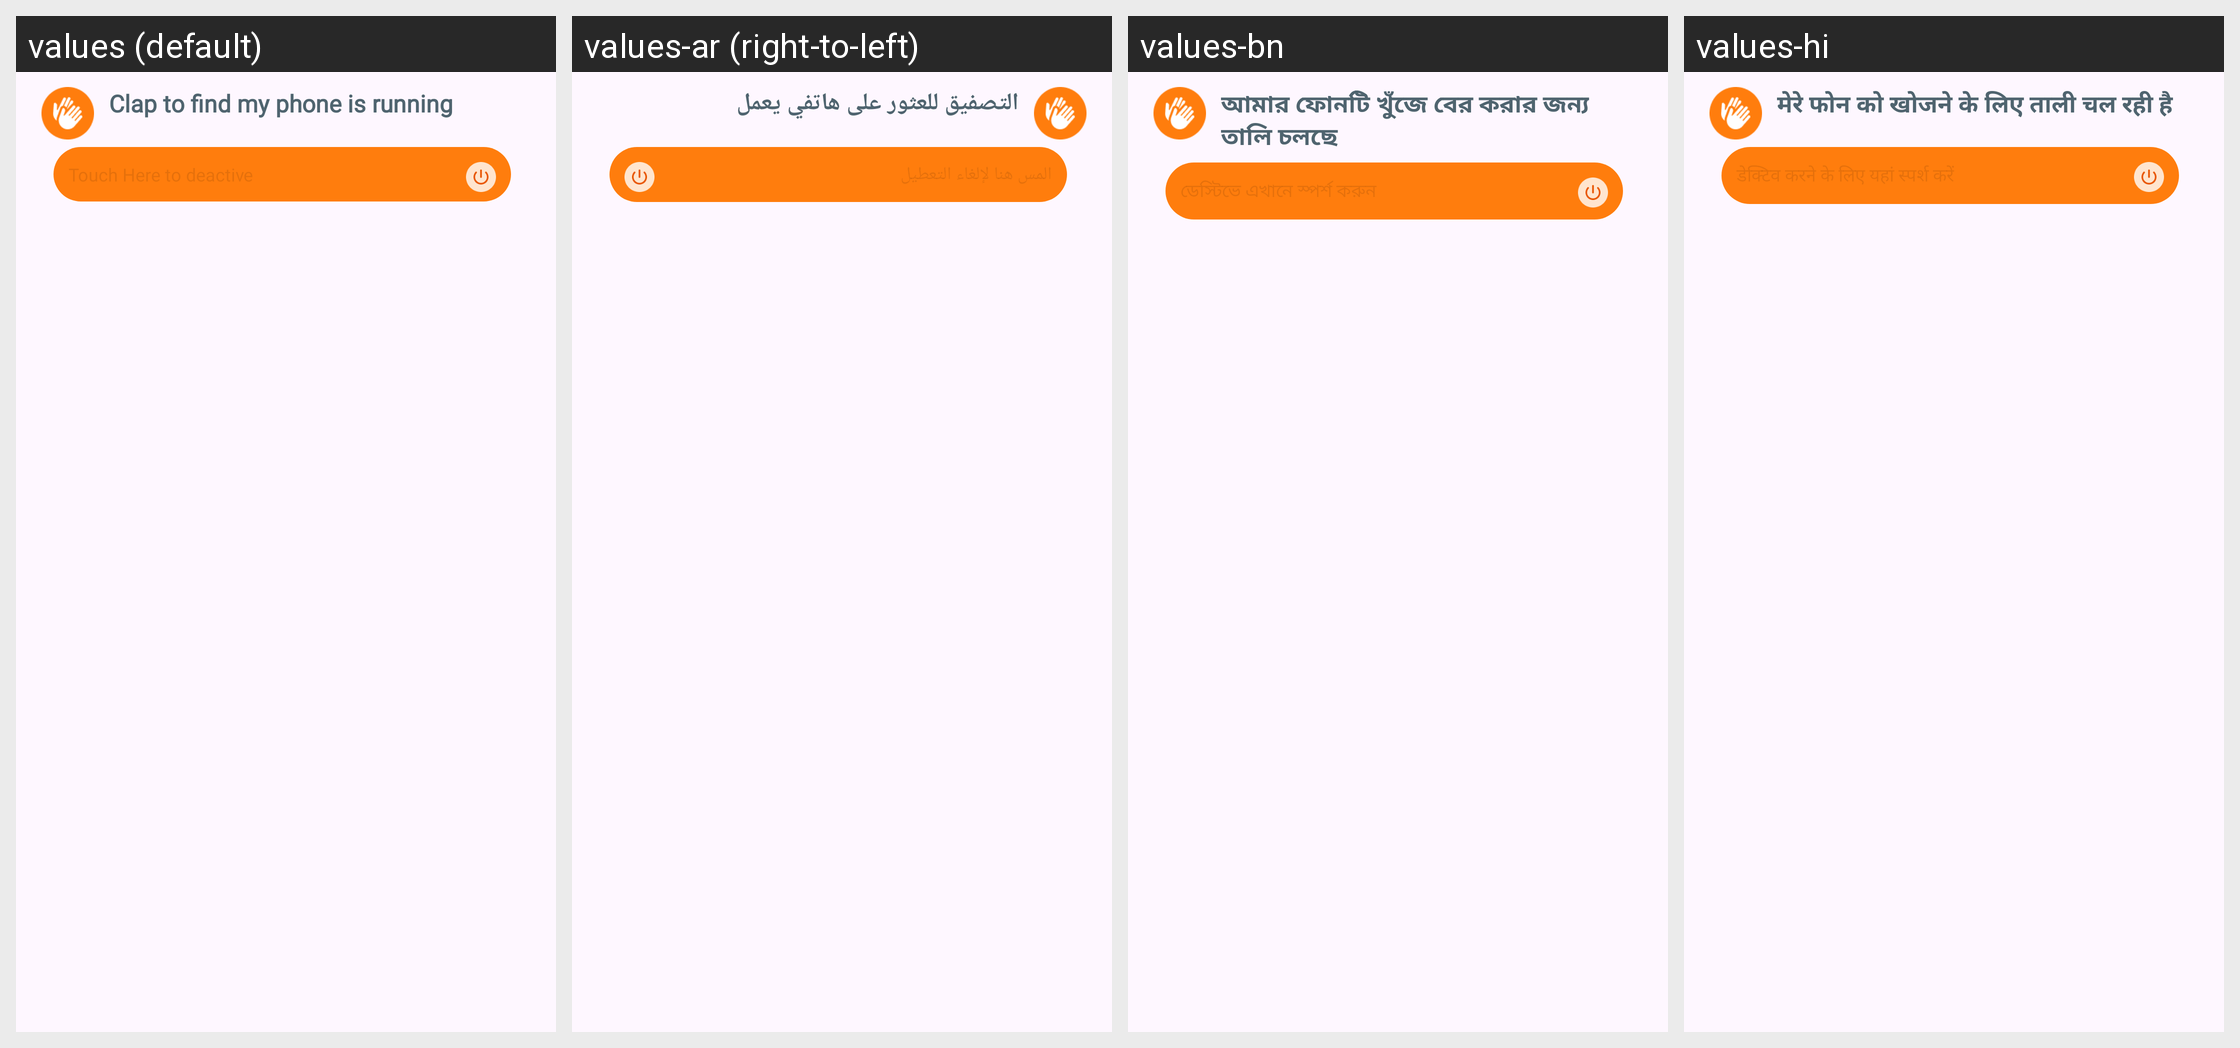

Here is an Android app screen in its default locale and in the app's own translations. Write out the translated-string differences for the strings that appear on this screen.
Android screen res/layout/notification_layout.xml rendered under 4 locales, left to right: values (default), values-ar (right-to-left), values-bn, values-hi. Device: Nexus 5 (rendered at 1080×1920; each locale shown at half size, 540×960, under a caption strip naming it); theme Theme.SlideService.
Other locales in the repository, not shown: values-de, values-es, values-fr, values-in, values-it, values-ko, values-pt, values-ru.
Strings drawn on this screen, with the default value and each locale's value (text and hints the layout hard-codes, and strings that could not be matched under every locale, appear in the picture but are not listed):

txt_clap_running_notify
  values: Clap to find my phone is running
  values-ar: التصفيق للعثور على هاتفي يعمل
  values-bn: আমার ফোনটি খুঁজে বের করার জন্য তালি চলছে
  values-hi: मेरे फोन को खोजने के लिए ताली चल रही है

txt_touch_here_notify
  values: Touch Here to deactive
  values-ar: المس هنا لإلغاء التعطيل
  values-bn: ডেস্টিভে এখানে স্পর্শ করুন
  values-hi: डेक्टिव करने के लिए यहां स्पर्श करें
